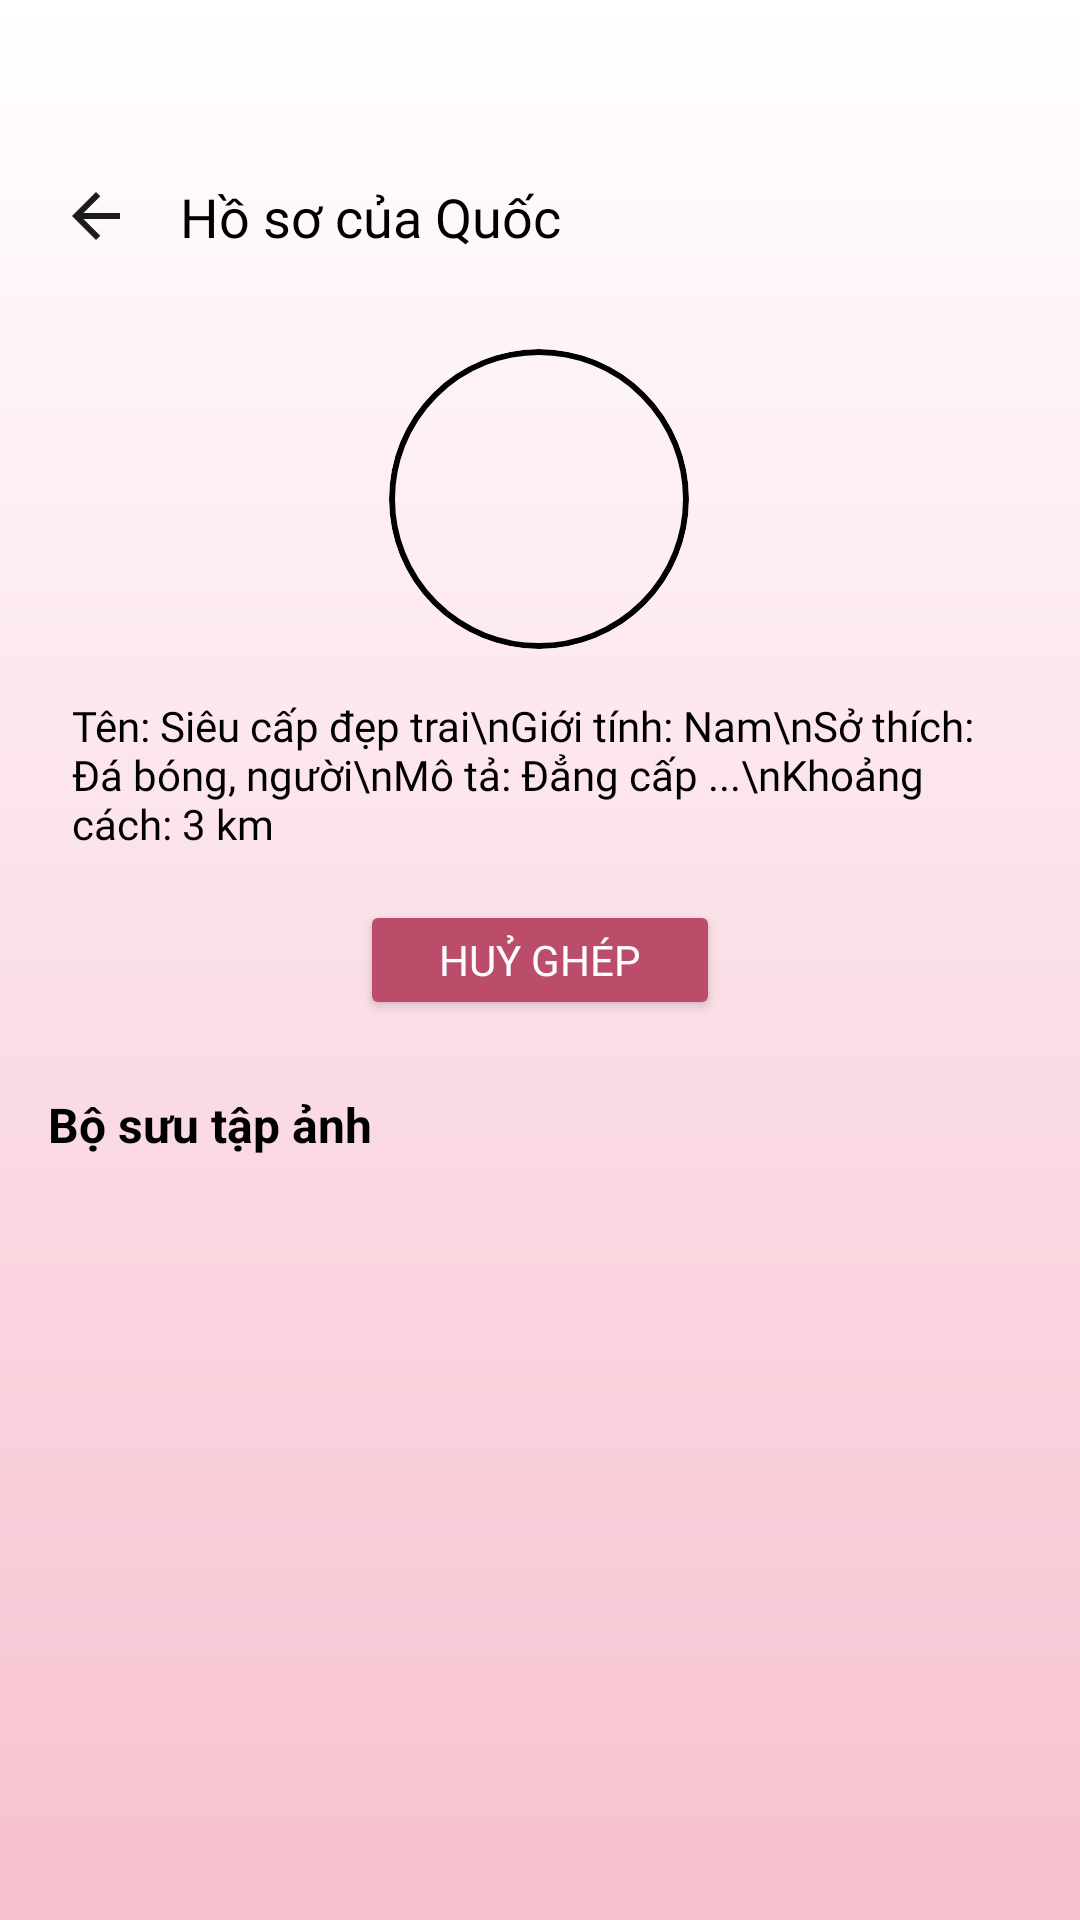

Layout XML and referenced resources for this Android screen:
<!-- AndroidManifest.xml: application theme Theme.LoveMatch -->
<!-- res/layout/activity_profile_myfriend.xml -->
<?xml version="1.0" encoding="utf-8"?>
<androidx.constraintlayout.widget.ConstraintLayout xmlns:android="http://schemas.android.com/apk/res/android"
    xmlns:app="http://schemas.android.com/apk/res-auto"
    xmlns:tools="http://schemas.android.com/tools"
    android:layout_width="match_parent"
    android:layout_height="match_parent"
    android:background="@drawable/background_pink">

    
    <ScrollView
        android:id="@+id/scroll_view"
        android:layout_width="0dp"
        android:layout_height="0dp"
        app:layout_constraintBottom_toBottomOf="parent"
        app:layout_constraintEnd_toEndOf="parent"
        app:layout_constraintStart_toStartOf="parent"
        app:layout_constraintTop_toTopOf="parent">

        <androidx.constraintlayout.widget.ConstraintLayout
            android:layout_width="match_parent"
            android:layout_height="wrap_content"
            android:layout_marginBottom="60dp"
            android:padding="16dp"
            android:clickable="true"
            android:focusable="true">

            
            <ImageView
                android:id="@+id/back_arrow"
                android:layout_width="24dp"
                android:layout_height="24dp"
                android:layout_marginStart="4dp"
                android:layout_marginTop="44dp"
                android:contentDescription="Back"
                android:src="@drawable/ic_arrow_back"
                app:layout_constraintStart_toStartOf="parent"
                app:layout_constraintTop_toTopOf="parent" />

            
            <TextView
                android:id="@+id/title"
                android:layout_width="wrap_content"
                android:layout_height="wrap_content"
                android:layout_marginStart="16dp"
                android:layout_marginTop="44dp"
                android:fontFamily="@font/poppins_bold"
                android:text="Hồ sơ của Quốc"
                android:textColor="@android:color/black"
                android:textSize="18sp"
                app:layout_constraintStart_toEndOf="@id/back_arrow"
                app:layout_constraintTop_toTopOf="parent" />

            
            <ImageView
                android:id="@+id/avatar_image"
                android:layout_width="100dp"
                android:layout_height="100dp"
                android:layout_marginTop="32dp"
                android:scaleType="centerCrop"
                android:background="@drawable/circle_background"
                android:clipToOutline="true"
                android:contentDescription="Avatar"
                android:src="@drawable/gai1"
                app:layout_constraintEnd_toEndOf="parent"
                app:layout_constraintHorizontal_bias="0.498"
                app:layout_constraintStart_toStartOf="parent"
                app:layout_constraintTop_toBottomOf="@id/title" />

            
            <TextView
                android:id="@+id/user_info"
                android:layout_width="0dp"
                android:layout_height="wrap_content"
                android:layout_marginTop="16dp"
                android:fontFamily="@font/poppins_regular"
                android:paddingHorizontal="8dp"
                android:text="Tên: Siêu cấp đẹp trai\nGiới tính: Nam\nSở thích: Đá bóng, người\nMô tả: Đẳng cấp ...\nKhoảng cách: 3 km"
                android:textColor="@android:color/black"
                android:textSize="14sp"
                app:layout_constraintEnd_toEndOf="parent"
                app:layout_constraintStart_toStartOf="parent"
                app:layout_constraintTop_toBottomOf="@id/avatar_image" />

            
            <Button
                android:id="@+id/cancel_match_button"
                android:layout_width="120dp"
                android:layout_height="40dp"
                android:layout_marginTop="16dp"
                app:backgroundTint="@color/colorPink"
                android:fontFamily="@font/poppins_bold"
                android:text="Huỷ ghép"
                android:textColor="@android:color/white"
                android:textSize="14sp"
                app:layout_constraintEnd_toEndOf="parent"
                app:layout_constraintStart_toStartOf="parent"
                app:layout_constraintTop_toBottomOf="@id/user_info" />

            
            <TextView
                android:id="@+id/photo_collection_title"
                android:layout_width="wrap_content"
                android:layout_height="wrap_content"
                android:layout_marginTop="24dp"
                android:text="Bộ sưu tập ảnh"
                android:textColor="@android:color/black"
                android:textSize="16sp"
                android:textStyle="bold"
                app:layout_constraintStart_toStartOf="parent"
                app:layout_constraintTop_toBottomOf="@id/cancel_match_button" />

            
            <GridView
                android:id="@+id/photo_grid"
                android:layout_width="0dp"
                android:layout_height="197dp"
                android:layout_marginTop="12dp"
                android:background="@android:color/transparent"
                android:horizontalSpacing="8dp"
                android:numColumns="3"
                android:stretchMode="columnWidth"
                android:verticalSpacing="8dp"
                app:layout_constraintEnd_toEndOf="parent"
                app:layout_constraintStart_toStartOf="parent"
                app:layout_constraintTop_toBottomOf="@id/photo_collection_title" />

        </androidx.constraintlayout.widget.ConstraintLayout>
    </ScrollView>

</androidx.constraintlayout.widget.ConstraintLayout>
<!-- resources referenced by this layout -->
<resources>
  <color name="colorPink">#BB4C6A</color>
  <!-- drawable background_pink (drawable) -->
  <?xml version="1.0" encoding="UTF-8"?>
  <shape
      xmlns:android="http://schemas.android.com/apk/res/android">
      <gradient
          android:startColor="#FFFFFF"
          android:endColor="#F7C0CF"
          android:angle="270"
          />
  </shape>
  <!-- drawable circle_background (drawable) -->
  <?xml version="1.0" encoding="utf-8"?>
  <shape xmlns:android="http://schemas.android.com/apk/res/android"
      android:shape="oval">
      <solid android:color="@android:color/transparent" />
      <stroke
          android:width="2dp"
          android:color="@android:color/black" /> 
  </shape>
  <!-- drawable ic_arrow_back (drawable) -->
  <vector xmlns:android="http://schemas.android.com/apk/res/android" android:autoMirrored="true" android:height="24dp" android:viewportHeight="24" android:viewportWidth="24" android:width="24dp">
        
      <group>
              
          <clip-path android:pathData="M0,0h24v24h-24z"/>
              
          <path android:fillColor="#1C1B1F" android:pathData="M7.825,13L13.425,18.6L12,20L4,12L12,4L13.425,5.4L7.825,11H20V13H7.825Z"/>
            
      </group>
      
  </vector>
  <style name="Theme.LoveMatch" parent="Base.Theme.LoveMatch" />
  <style name="Base.Theme.LoveMatch" parent="Theme.Material3.DayNight.NoActionBar">
          
          
      </style>
</resources>
